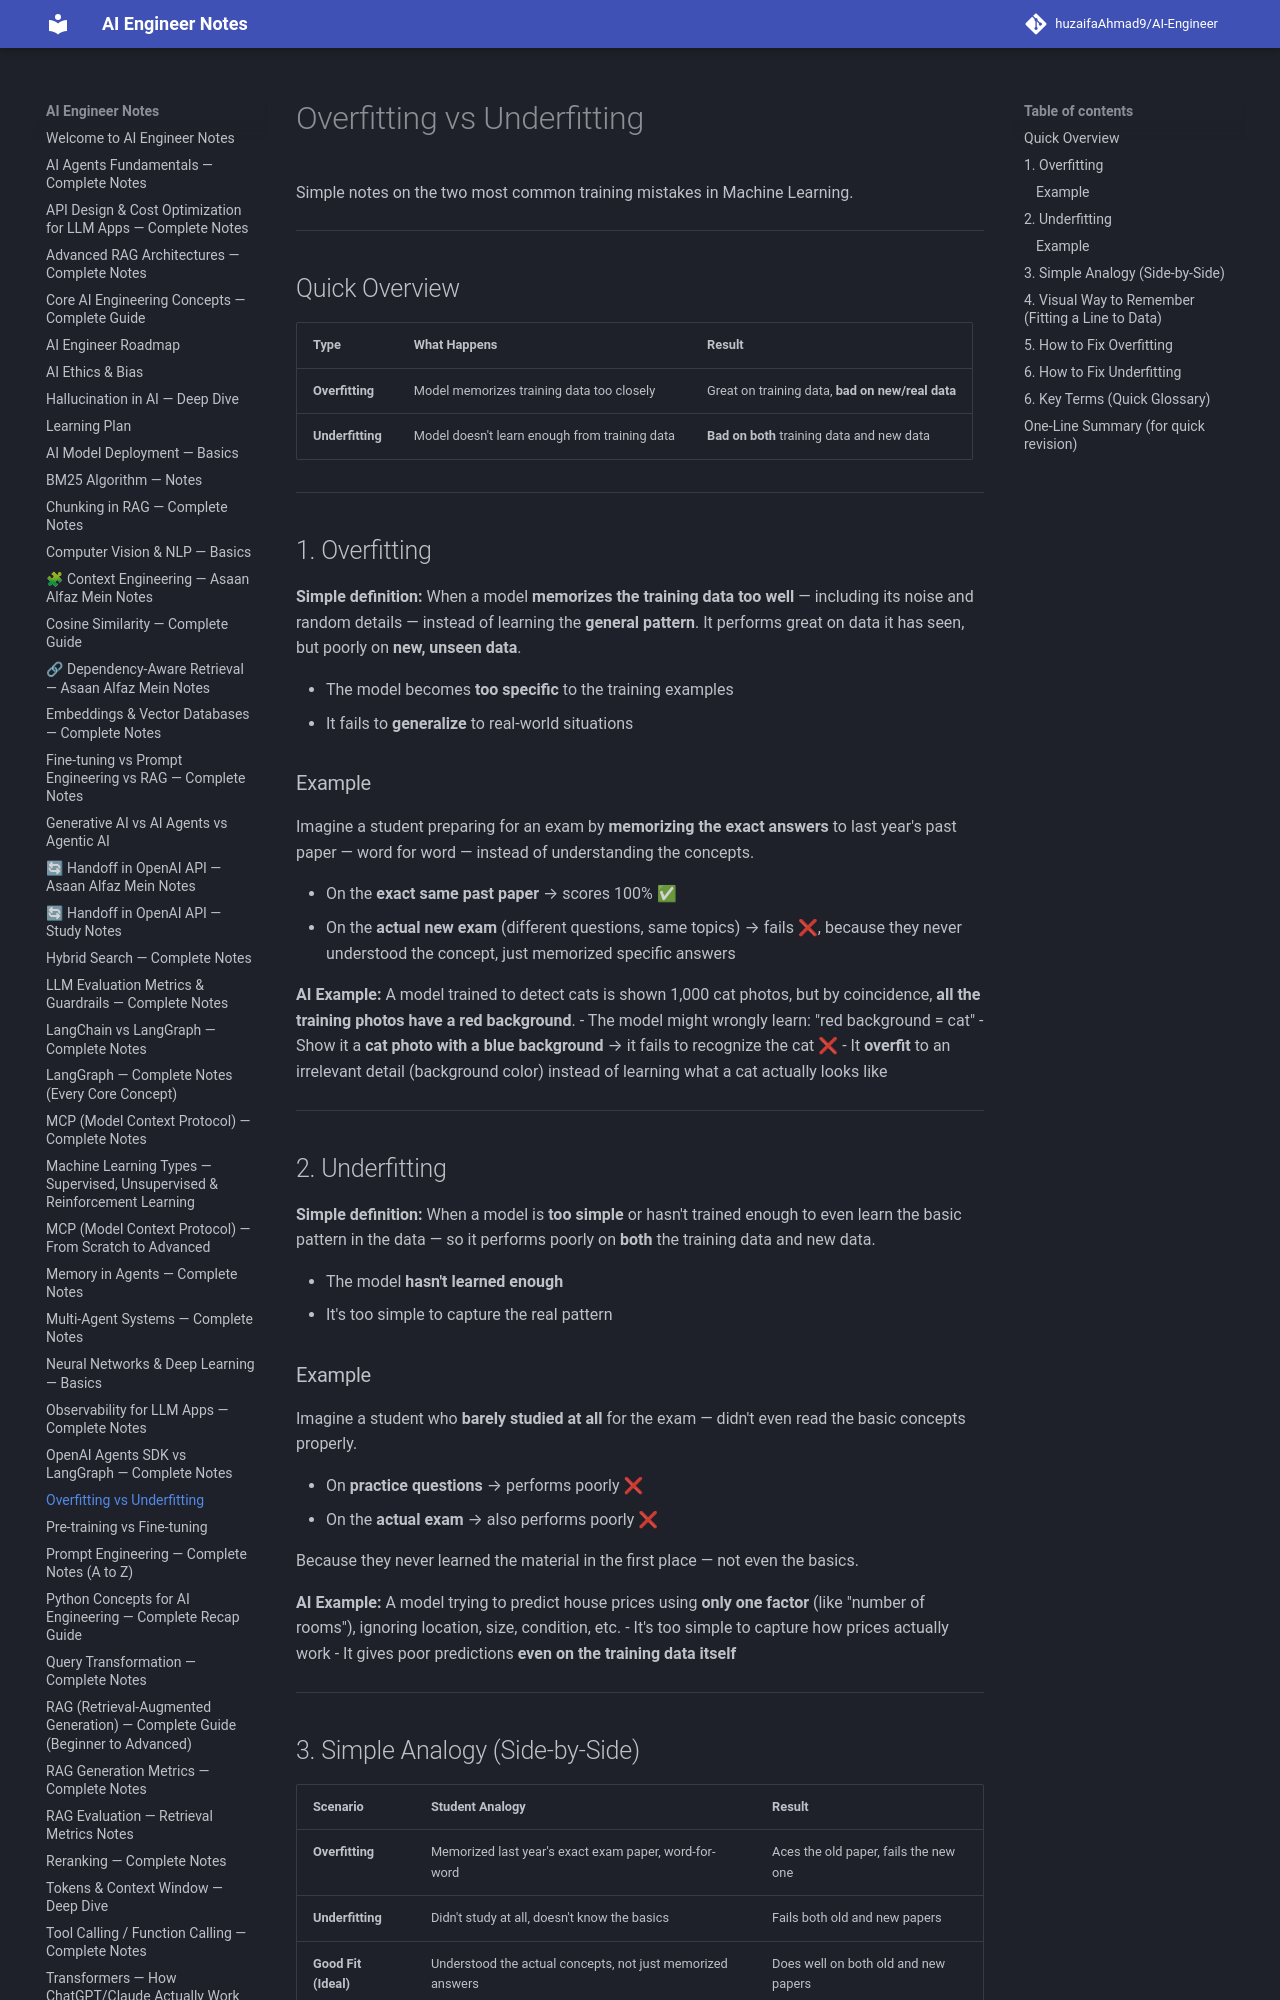

repository: huzaifaglixen-dotcom/Notes · page: Overfitting-vs-Underfitting/index.html · generator: mkdocs

# Overfitting vs Underfitting

Simple notes on the two most common training mistakes in Machine Learning.

---

## Quick Overview

| Type | What Happens | Result |
|---|---|---|
| **Overfitting** | Model memorizes training data too closely | Great on training data, **bad on new/real data** |
| **Underfitting** | Model doesn't learn enough from training data | **Bad on both** training data and new data |

---

## 1. Overfitting

**Simple definition:** When a model **memorizes the training data too well** — including its noise and random details — instead of learning the **general pattern**. It performs great on data it has seen, but poorly on **new, unseen data**.

- The model becomes **too specific** to the training examples
- It fails to **generalize** to real-world situations

### Example
Imagine a student preparing for an exam by **memorizing the exact answers** to last year's past paper — word for word — instead of understanding the concepts.

- On the **exact same past paper** → scores 100% ✅
- On the **actual new exam** (different questions, same topics) → fails ❌, because they never understood the concept, just memorized specific answers

**AI Example:**
A model trained to detect cats is shown 1,000 cat photos, but by coincidence, **all the training photos have a red background**.
- The model might wrongly learn: "red background = cat"
- Show it a **cat photo with a blue background** → it fails to recognize the cat ❌
- It **overfit** to an irrelevant detail (background color) instead of learning what a cat actually looks like

---

## 2. Underfitting

**Simple definition:** When a model is **too simple** or hasn't trained enough to even learn the basic pattern in the data — so it performs poorly on **both** the training data and new data.

- The model **hasn't learned enough**
- It's too simple to capture the real pattern

### Example
Imagine a student who **barely studied at all** for the exam — didn't even read the basic concepts properly.

- On **practice questions** → performs poorly ❌
- On the **actual exam** → also performs poorly ❌

Because they never learned the material in the first place — not even the basics.

**AI Example:**
A model trying to predict house prices using **only one factor** (like "number of rooms"), ignoring location, size, condition, etc.
- It's too simple to capture how prices actually work
- It gives poor predictions **even on the training data itself**

---
